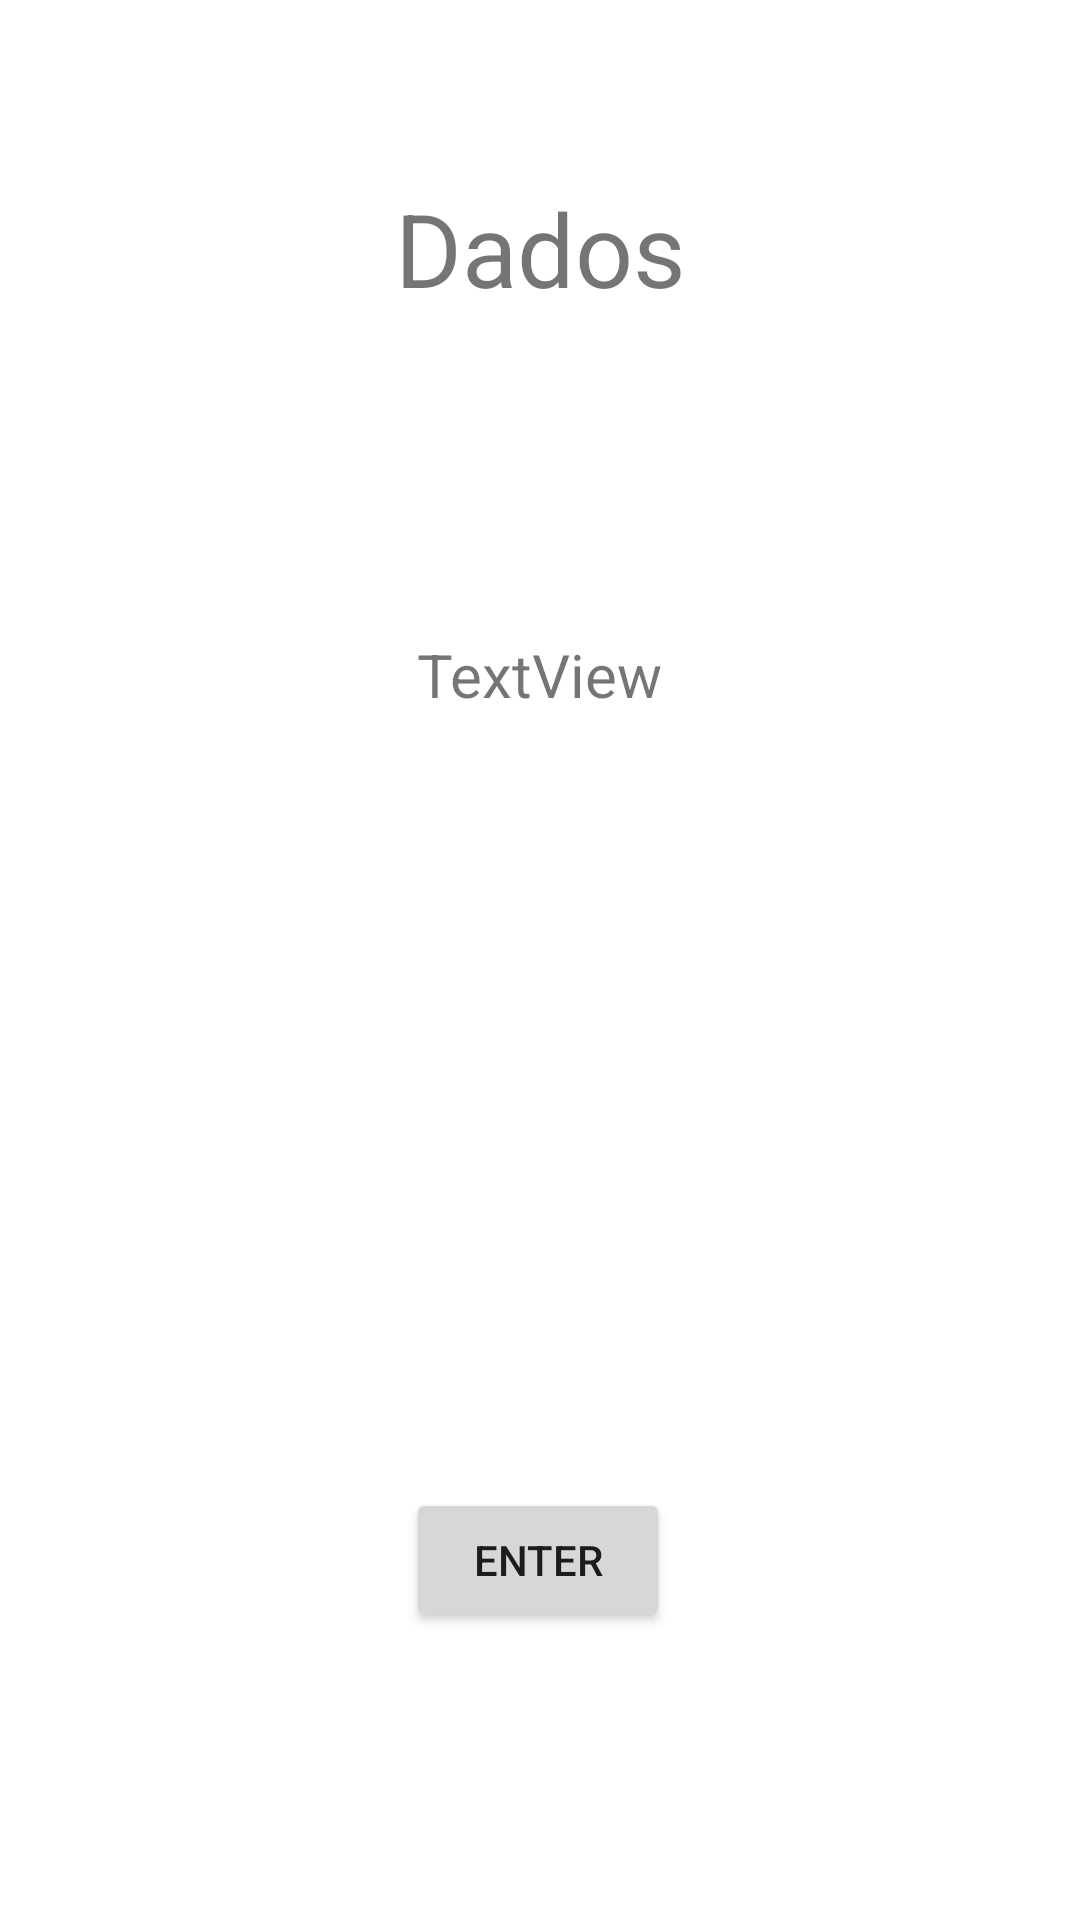

Here is an Android app screen rendered from its layout file. Give the layout XML and the strings, colors and styles it references.
<!-- AndroidManifest.xml: application theme Theme.PMM_35POOArraysConObjetos -->
<!-- res/layout/activity_problema3_propuesto2.xml -->
<?xml version="1.0" encoding="utf-8"?>
<androidx.constraintlayout.widget.ConstraintLayout xmlns:android="http://schemas.android.com/apk/res/android"
    xmlns:app="http://schemas.android.com/apk/res-auto"
    xmlns:tools="http://schemas.android.com/tools"
    android:layout_width="match_parent"
    android:layout_height="match_parent"
    tools:context=".Problema3Propuesto2">

    <TextView
        android:id="@+id/textView"
        android:layout_width="wrap_content"
        android:layout_height="wrap_content"
        android:layout_marginTop="60dp"
        android:text="Dados"
        android:textSize="34sp"
        app:layout_constraintEnd_toEndOf="parent"
        app:layout_constraintHorizontal_bias="0.5"
        app:layout_constraintStart_toStartOf="parent"
        app:layout_constraintTop_toTopOf="parent" />

    <TextView
        android:id="@+id/tvDados30"
        android:layout_width="wrap_content"
        android:layout_height="wrap_content"
        android:layout_marginTop="106dp"
        android:text="TextView"
        android:textSize="20sp"
        app:layout_constraintEnd_toEndOf="parent"
        app:layout_constraintHorizontal_bias="0.5"
        app:layout_constraintStart_toStartOf="parent"
        app:layout_constraintTop_toBottomOf="@+id/textView" />

    <Button
        android:id="@+id/button3"
        android:layout_width="wrap_content"
        android:layout_height="wrap_content"
        android:layout_marginBottom="96dp"
        android:text="Enter"
        app:layout_constraintBottom_toBottomOf="parent"
        app:layout_constraintEnd_toEndOf="parent"
        app:layout_constraintHorizontal_bias="0.498"
        app:layout_constraintStart_toStartOf="parent" />
</androidx.constraintlayout.widget.ConstraintLayout>
<!-- resources referenced by this layout -->
<resources>
  <style name="Theme.PMM_35POOArraysConObjetos" parent="Theme.MaterialComponents.DayNight.DarkActionBar">
          
          <item name="colorPrimary">@color/purple_500</item>
          <item name="colorPrimaryVariant">@color/purple_700</item>
          <item name="colorOnPrimary">@color/white</item>
          
          <item name="colorSecondary">@color/teal_200</item>
          <item name="colorSecondaryVariant">@color/teal_700</item>
          <item name="colorOnSecondary">@color/black</item>
          
          <item name="android:statusBarColor" tools:targetApi="l">?attr/colorPrimaryVariant</item>
          
      </style>
  <!-- not gathered from this repository: default colours our renderer supplied (Android Studio template values) -->
  <color name="purple_500">#FF6200EE</color>
  <color name="purple_700">#FF3700B3</color>
  <color name="teal_200">#FF03DAC5</color>
  <color name="teal_700">#FF018786</color>
  <color name="black">#FF000000</color>
  <color name="white">#FFFFFFFF</color>
</resources>
